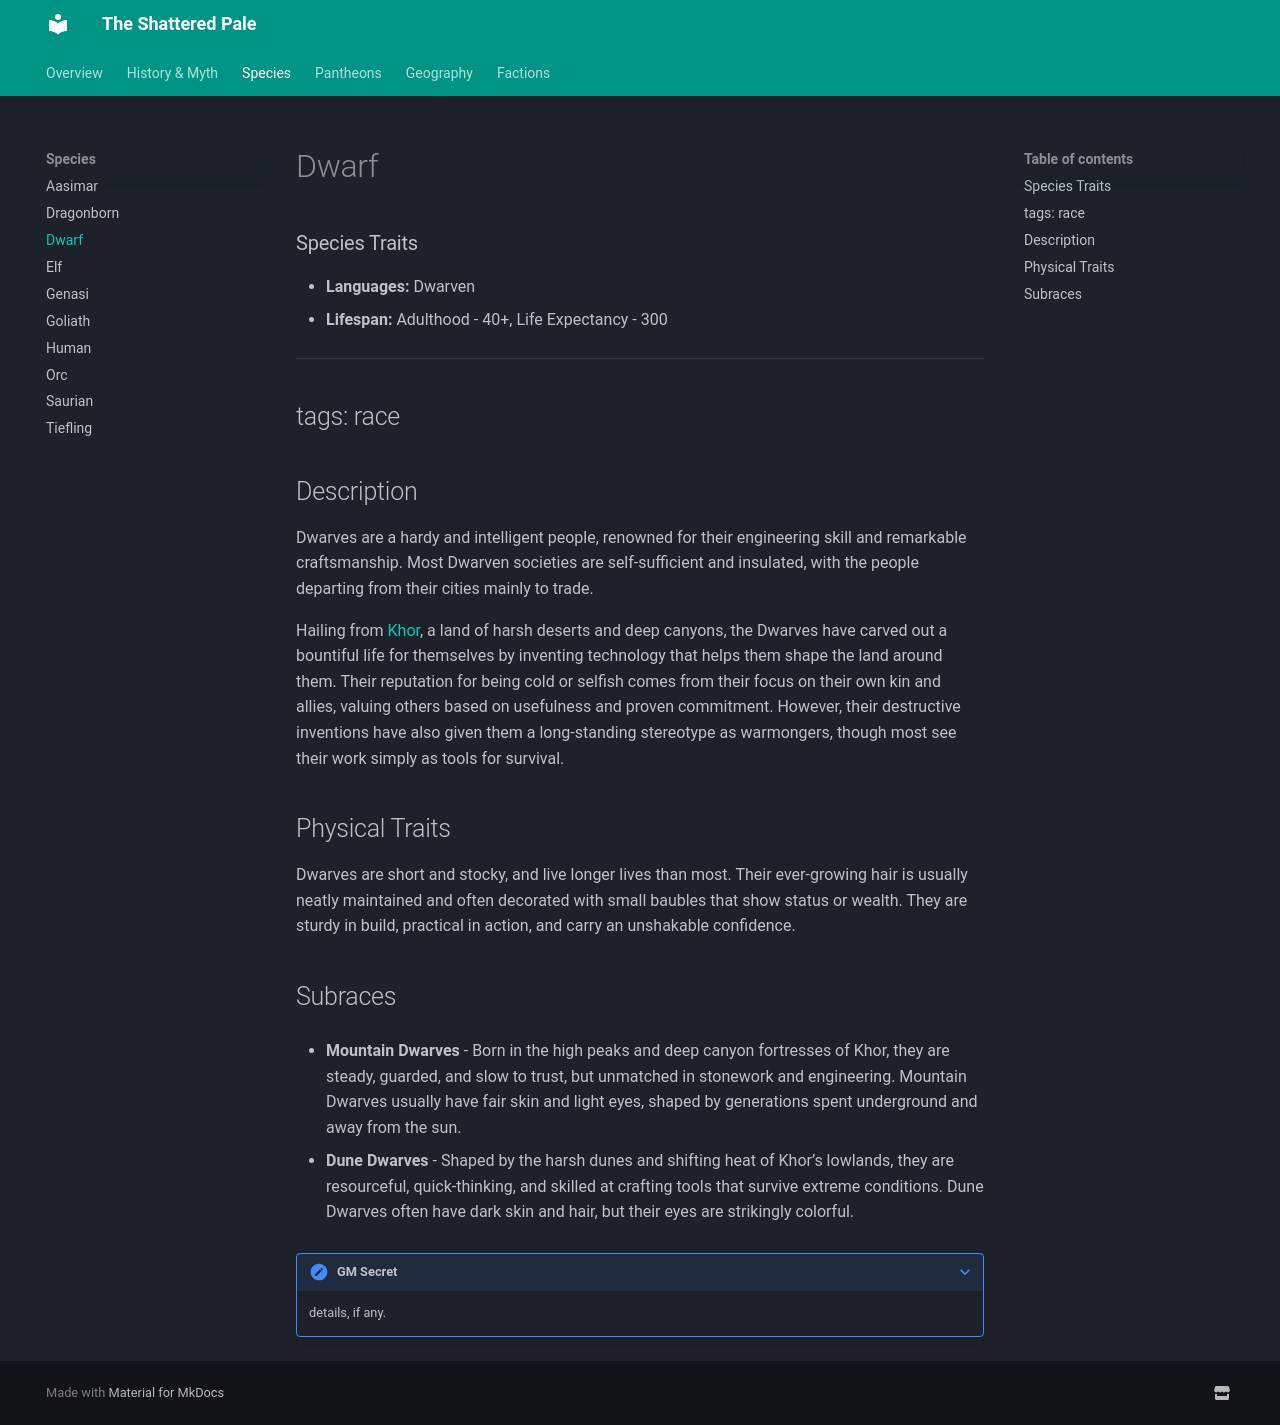

repository: TanHyumi/the-shattered-pale · page: species/dwarf/index.html · generator: mkdocs

# Dwarf

### Species Traits

- **Languages:** Dwarven
- **Lifespan:** Adulthood - 40+, Life Expectancy - 300

---
tags: race
---
Description
-----------

Dwarves are a hardy and intelligent people, renowned for their engineering skill and remarkable craftsmanship. Most Dwarven societies are self-sufficient and insulated, with the people departing from their cities mainly to trade.

Hailing from [Khor](/setting/geography/khor/), a land of harsh deserts and deep canyons, the Dwarves have carved out a bountiful life for themselves by inventing technology that helps them shape the land around them. Their reputation for being cold or selfish comes from their focus on their own kin and allies, valuing others based on usefulness and proven commitment. However, their destructive inventions have also given them a long‑standing stereotype as warmongers, though most see their work simply as tools for survival.

Physical Traits
---------------

Dwarves are short and stocky, and live longer lives than most. Their ever-growing hair is usually neatly maintained and often decorated with small baubles that show status or wealth. They are sturdy in build, practical in action, and carry an unshakable confidence.

Subraces
--------

*   **Mountain Dwarves** - Born in the high peaks and deep canyon fortresses of Khor, they are steady, guarded, and slow to trust, but unmatched in stonework and engineering. Mountain Dwarves usually have fair skin and light eyes, shaped by generations spent underground and away from the sun.
    
*   **Dune Dwarves** - Shaped by the harsh dunes and shifting heat of Khor’s lowlands, they are resourceful, quick‑thinking, and skilled at crafting tools that survive extreme conditions. Dune Dwarves often have dark skin and hair, but their eyes are strikingly colorful.
    

???+ note "GM Secret"
    details, if any.
